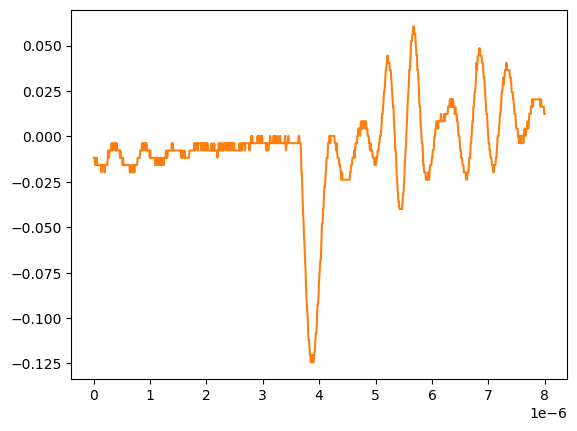

The table this chart was drawn from, first rows:
# KEYSIGHT TECHNOLOGIES, MSO-X 3024T, MY58262555, 07.30.2019051434
# time, 1
# 2024-09-12 15:47:30.194922
0.000000000000000000e+00, -1.179900000000000046e-02
8.008008008008007187e-09, -1.179900000000000046e-02
1.601601601601601437e-08, -1.179900000000000046e-02
2.402402402402402322e-08, -1.581909999999999913e-02
3.203203203203202875e-08, -1.179900000000000046e-02
4.004004004004003428e-08, -1.179900000000000046e-02
4.804804804804804643e-08, -1.581909999999999913e-02
5.605605605605605196e-08, -1.179900000000000046e-02
6.406406406406405750e-08, -1.581909999999999913e-02
7.207207207207206965e-08, -1.581909999999999913e-02
8.008008008008006856e-08, -1.581909999999999913e-02
8.808808808808808071e-08, -1.581909999999999913e-02
9.609609609609609286e-08, -1.581909999999999913e-02
1.041041041041040918e-07, -1.581909999999999913e-02
1.121121121121121039e-07, -1.581909999999999913e-02
1.201201201201201028e-07, -1.581909999999999913e-02
1.281281281281281150e-07, -1.581909999999999913e-02
1.361361361361361271e-07, -1.983920000000000128e-02
1.441441441441441393e-07, -1.581909999999999913e-02
1.521521521521521250e-07, -1.581909999999999913e-02
1.601601601601601371e-07, -1.581909999999999913e-02
1.681681681681681493e-07, -1.581909999999999913e-02
1.761761761761761614e-07, -1.581909999999999913e-02
1.841841841841841736e-07, -1.581909999999999913e-02
1.921921921921921857e-07, -1.983920000000000128e-02
2.002002002002001714e-07, -1.581909999999999913e-02
2.082082082082081836e-07, -1.581909999999999913e-02
2.162162162162161957e-07, -1.581909999999999913e-02
2.242242242242242079e-07, -1.581909999999999913e-02
2.322322322322322200e-07, -1.581909999999999913e-02
2.402402402402402057e-07, -1.581909999999999913e-02
2.482482482482482178e-07, -1.179900000000000046e-02
2.562562562562562300e-07, -7.778900000000000051e-03
2.642642642642642421e-07, -1.179900000000000046e-02
2.722722722722722543e-07, -1.179900000000000046e-02
2.802802802802802664e-07, -7.778900000000000051e-03
2.882882882882882786e-07, -7.778900000000000051e-03
2.962962962962962907e-07, -7.778900000000000051e-03
3.043043043043042499e-07, -7.778900000000000051e-03
3.123123123123122621e-07, -3.758800000000000075e-03
3.203203203203202742e-07, -3.758800000000000075e-03
3.283283283283282864e-07, -7.778900000000000051e-03
3.363363363363362985e-07, -7.778900000000000051e-03
3.443443443443443107e-07, -3.758800000000000075e-03
3.523523523523523228e-07, -3.758800000000000075e-03
3.603603603603603350e-07, -3.758800000000000075e-03
3.683683683683683471e-07, -3.758800000000000075e-03
3.763763763763763593e-07, -7.778900000000000051e-03
3.843843843843843714e-07, -7.778900000000000051e-03
3.923923923923923307e-07, -3.758800000000000075e-03
4.004004004004003428e-07, -7.778900000000000051e-03
4.084084084084083550e-07, -3.758800000000000075e-03
4.164164164164163671e-07, -7.778900000000000051e-03
4.244244244244243793e-07, -7.778900000000000051e-03
4.324324324324323914e-07, -7.778900000000000051e-03
4.404404404404404036e-07, -7.778900000000000051e-03
4.484484484484484157e-07, -7.778900000000000051e-03
4.564564564564564279e-07, -7.778900000000000051e-03
... 942 more rows
